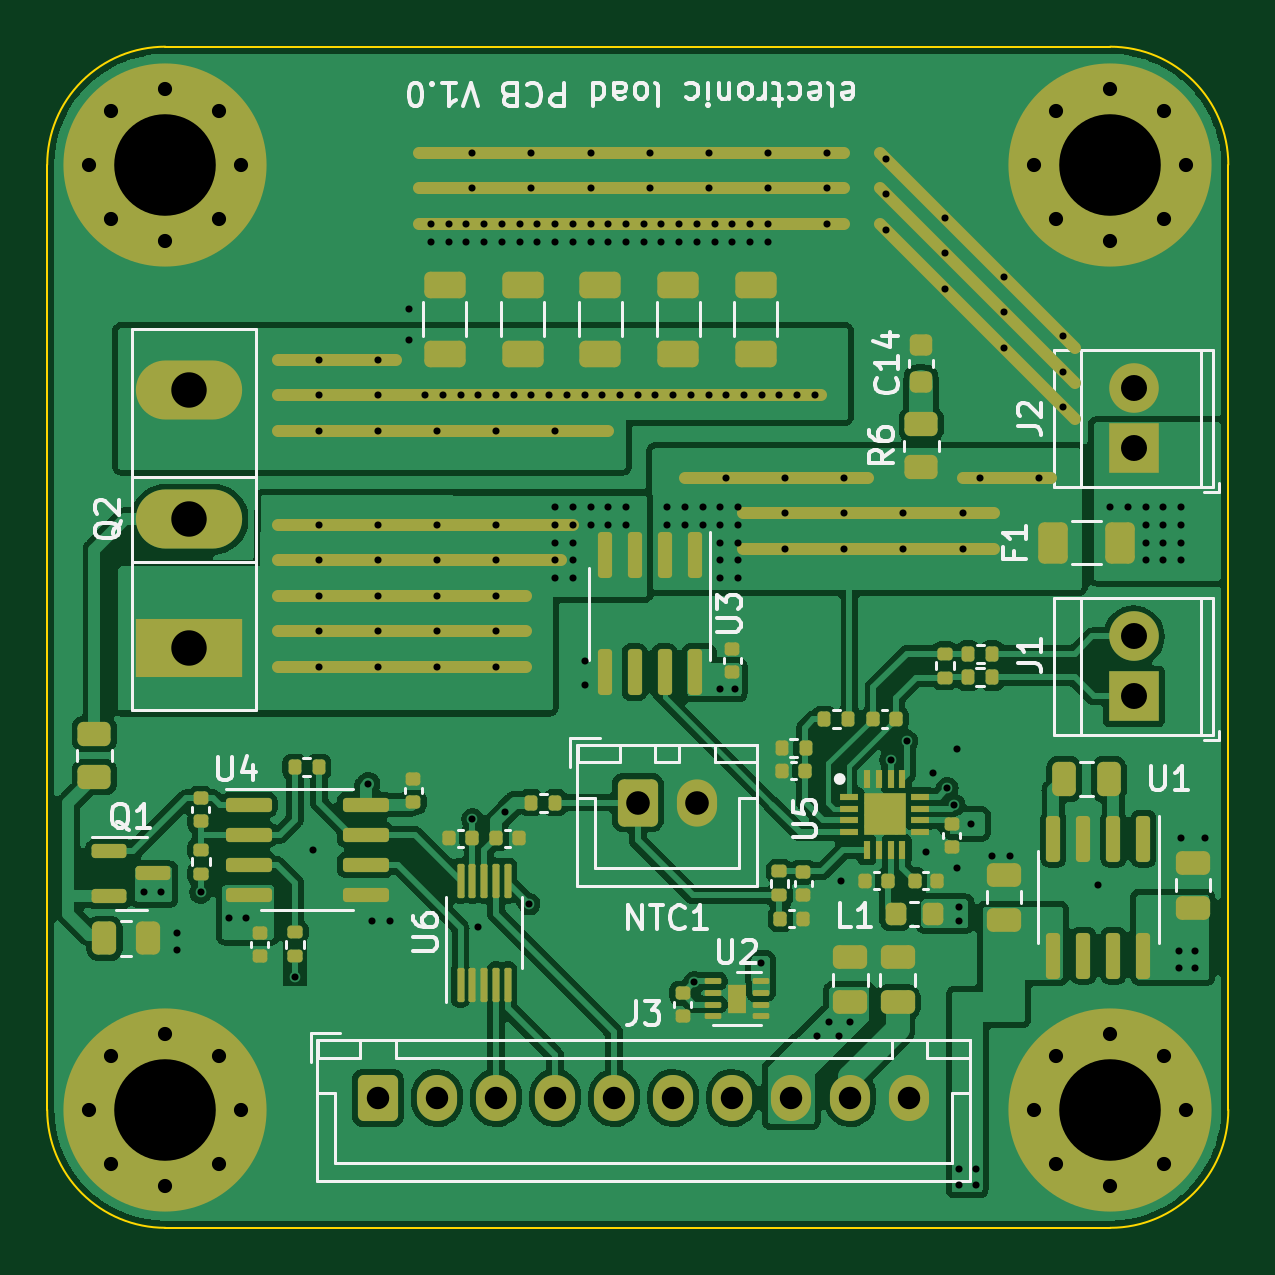
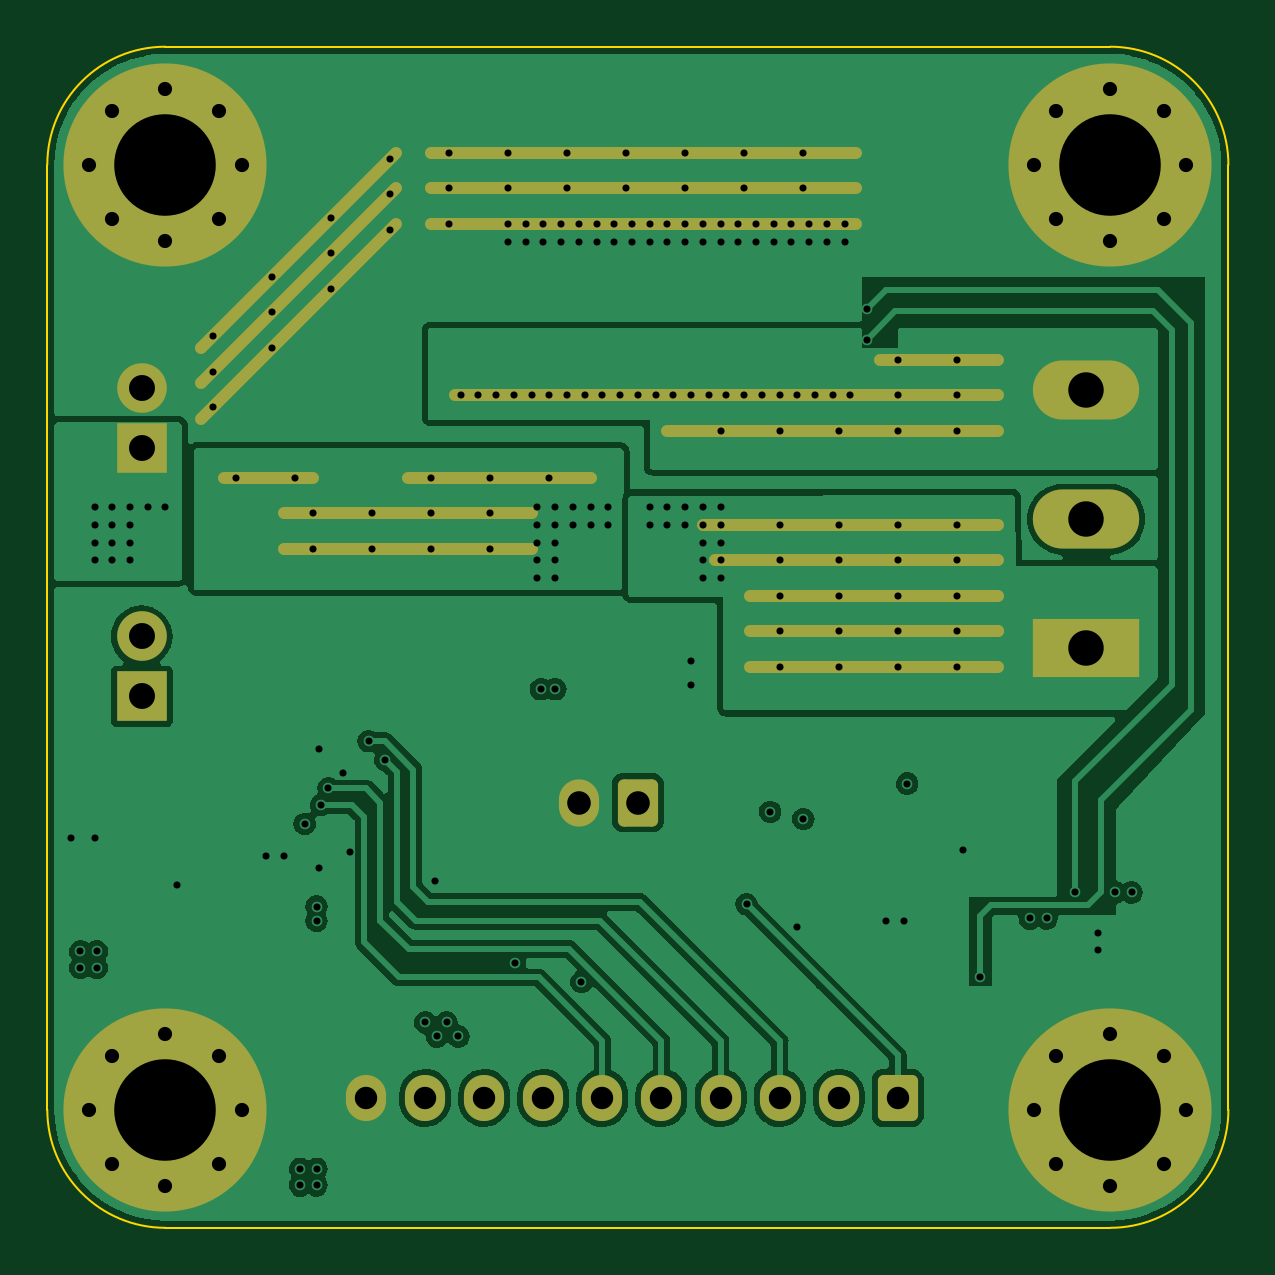
Circuit board: 11 layer files. Board 50.0 x 50.0 mm.
- bottom_copper: load-B_Cu.gbl (73252 bytes)
- bottom_mask: load-B_Mask.gbs (4091 bytes)
- paste: load-B_Paste.gbp (483 bytes)
- bottom_silk: load-B_Silkscreen.gbo (4101 bytes)
- outline: load-Edge_Cuts.gm1 (1037 bytes)
- top_copper: load-F_Cu.gtl (158857 bytes)
- top_mask: load-F_Mask.gts (10334 bytes)
- paste: load-F_Paste.gtp (7473 bytes)
- top_silk: load-F_Silkscreen.gto (46690 bytes)
- drill: load-NPTH.drl (272 bytes)
- drill: load-PTH.drl (4950 bytes)

=== bottom_copper: load-B_Cu.gbl (73252 bytes, source omitted) ===
=== bottom_mask: load-B_Mask.gbs ===
G04 #@! TF.GenerationSoftware,KiCad,Pcbnew,7.0.7*
G04 #@! TF.CreationDate,2023-10-26T17:58:54+02:00*
G04 #@! TF.ProjectId,load,6c6f6164-2e6b-4696-9361-645f70636258,rev?*
G04 #@! TF.SameCoordinates,Original*
G04 #@! TF.FileFunction,Soldermask,Bot*
G04 #@! TF.FilePolarity,Negative*
%FSLAX46Y46*%
G04 Gerber Fmt 4.6, Leading zero omitted, Abs format (unit mm)*
G04 Created by KiCad (PCBNEW 7.0.7) date 2023-10-26 17:58:54*
%MOMM*%
%LPD*%
G01*
G04 APERTURE LIST*
G04 Aperture macros list*
%AMRoundRect*
0 Rectangle with rounded corners*
0 $1 Rounding radius*
0 $2 $3 $4 $5 $6 $7 $8 $9 X,Y pos of 4 corners*
0 Add a 4 corners polygon primitive as box body*
4,1,4,$2,$3,$4,$5,$6,$7,$8,$9,$2,$3,0*
0 Add four circle primitives for the rounded corners*
1,1,$1+$1,$2,$3*
1,1,$1+$1,$4,$5*
1,1,$1+$1,$6,$7*
1,1,$1+$1,$8,$9*
0 Add four rect primitives between the rounded corners*
20,1,$1+$1,$2,$3,$4,$5,0*
20,1,$1+$1,$4,$5,$6,$7,0*
20,1,$1+$1,$6,$7,$8,$9,0*
20,1,$1+$1,$8,$9,$2,$3,0*%
G04 Aperture macros list end*
%ADD10C,0.500000*%
%ADD11C,0.900000*%
%ADD12C,8.600000*%
%ADD13RoundRect,0.250000X-0.600000X-0.750000X0.600000X-0.750000X0.600000X0.750000X-0.600000X0.750000X0*%
%ADD14O,1.700000X2.000000*%
%ADD15RoundRect,0.250000X-0.600000X-0.725000X0.600000X-0.725000X0.600000X0.725000X-0.600000X0.725000X0*%
%ADD16O,1.700000X1.950000*%
%ADD17R,2.100000X2.100000*%
%ADD18C,2.100000*%
%ADD19R,4.500000X2.500000*%
%ADD20O,4.500000X2.500000*%
G04 APERTURE END LIST*
D10*
X154750000Y-129750000D02*
X165250000Y-129750000D01*
X160750000Y-112500000D02*
X178750000Y-112500000D01*
X174500000Y-124750000D02*
X185000000Y-124750000D01*
X154750000Y-128250000D02*
X161250000Y-128250000D01*
X172000000Y-123250000D02*
X179750000Y-123250000D01*
X180250000Y-112500000D02*
X188500000Y-120750000D01*
X159500000Y-118250000D02*
X159750000Y-118250000D01*
X168750000Y-121250000D02*
X154750000Y-121250000D01*
X154750000Y-118250000D02*
X159500000Y-118250000D01*
X161250000Y-128250000D02*
X165250000Y-128250000D01*
X160750000Y-111000000D02*
X178750000Y-111000000D01*
X154750000Y-125250000D02*
X167250000Y-125250000D01*
X154750000Y-131250000D02*
X165250000Y-131250000D01*
X154750000Y-129750000D02*
X154750000Y-129750000D01*
X180250000Y-111000000D02*
X188500000Y-119250000D01*
X154750000Y-119750000D02*
X177750000Y-119750000D01*
X180250000Y-109500000D02*
X188500000Y-117750000D01*
X183750000Y-123250000D02*
X187500000Y-123250000D01*
X160750000Y-109500000D02*
X178750000Y-109500000D01*
X174500000Y-126250000D02*
X185000000Y-126250000D01*
X154750000Y-126750000D02*
X166750000Y-126750000D01*
D11*
X146775000Y-150000000D03*
X147719581Y-147719581D03*
X147719581Y-152280419D03*
X150000000Y-146775000D03*
D12*
X150000000Y-150000000D03*
D11*
X150000000Y-153225000D03*
X152280419Y-147719581D03*
X152280419Y-152280419D03*
X153225000Y-150000000D03*
D13*
X170000000Y-137000000D03*
D14*
X172500000Y-137000000D03*
D15*
X159000000Y-149500000D03*
D16*
X161500000Y-149500000D03*
X164000000Y-149500000D03*
X166500000Y-149500000D03*
X169000000Y-149500000D03*
X171500000Y-149500000D03*
X174000000Y-149500000D03*
X176500000Y-149500000D03*
X179000000Y-149500000D03*
X181500000Y-149500000D03*
D17*
X191000000Y-122000000D03*
D18*
X191000000Y-119460000D03*
D11*
X186775000Y-110000000D03*
X187719581Y-107719581D03*
X187719581Y-112280419D03*
X190000000Y-106775000D03*
D12*
X190000000Y-110000000D03*
D11*
X190000000Y-113225000D03*
X192280419Y-107719581D03*
X192280419Y-112280419D03*
X193225000Y-110000000D03*
D19*
X151020000Y-130450000D03*
D20*
X151020000Y-125000000D03*
X151020000Y-119550000D03*
D11*
X146775000Y-110000000D03*
X147719581Y-107719581D03*
X147719581Y-112280419D03*
X150000000Y-106775000D03*
D12*
X150000000Y-110000000D03*
D11*
X150000000Y-113225000D03*
X152280419Y-107719581D03*
X152280419Y-112280419D03*
X153225000Y-110000000D03*
X186775000Y-150000000D03*
X187719581Y-147719581D03*
X187719581Y-152280419D03*
X190000000Y-146775000D03*
D12*
X190000000Y-150000000D03*
D11*
X190000000Y-153225000D03*
X192280419Y-147719581D03*
X192280419Y-152280419D03*
X193225000Y-150000000D03*
D17*
X191000000Y-132500000D03*
D18*
X191000000Y-129960000D03*
M02*

=== paste: load-B_Paste.gbp ===
G04 #@! TF.GenerationSoftware,KiCad,Pcbnew,7.0.7*
G04 #@! TF.CreationDate,2023-10-26T17:58:54+02:00*
G04 #@! TF.ProjectId,load,6c6f6164-2e6b-4696-9361-645f70636258,rev?*
G04 #@! TF.SameCoordinates,Original*
G04 #@! TF.FileFunction,Paste,Bot*
G04 #@! TF.FilePolarity,Positive*
%FSLAX46Y46*%
G04 Gerber Fmt 4.6, Leading zero omitted, Abs format (unit mm)*
G04 Created by KiCad (PCBNEW 7.0.7) date 2023-10-26 17:58:54*
%MOMM*%
%LPD*%
G01*
G04 APERTURE LIST*
G04 APERTURE END LIST*
M02*

=== bottom_silk: load-B_Silkscreen.gbo ===
G04 #@! TF.GenerationSoftware,KiCad,Pcbnew,7.0.7*
G04 #@! TF.CreationDate,2023-10-26T17:58:54+02:00*
G04 #@! TF.ProjectId,load,6c6f6164-2e6b-4696-9361-645f70636258,rev?*
G04 #@! TF.SameCoordinates,Original*
G04 #@! TF.FileFunction,Legend,Bot*
G04 #@! TF.FilePolarity,Positive*
%FSLAX46Y46*%
G04 Gerber Fmt 4.6, Leading zero omitted, Abs format (unit mm)*
G04 Created by KiCad (PCBNEW 7.0.7) date 2023-10-26 17:58:54*
%MOMM*%
%LPD*%
G01*
G04 APERTURE LIST*
G04 Aperture macros list*
%AMRoundRect*
0 Rectangle with rounded corners*
0 $1 Rounding radius*
0 $2 $3 $4 $5 $6 $7 $8 $9 X,Y pos of 4 corners*
0 Add a 4 corners polygon primitive as box body*
4,1,4,$2,$3,$4,$5,$6,$7,$8,$9,$2,$3,0*
0 Add four circle primitives for the rounded corners*
1,1,$1+$1,$2,$3*
1,1,$1+$1,$4,$5*
1,1,$1+$1,$6,$7*
1,1,$1+$1,$8,$9*
0 Add four rect primitives between the rounded corners*
20,1,$1+$1,$2,$3,$4,$5,0*
20,1,$1+$1,$4,$5,$6,$7,0*
20,1,$1+$1,$6,$7,$8,$9,0*
20,1,$1+$1,$8,$9,$2,$3,0*%
G04 Aperture macros list end*
%ADD10C,0.500000*%
%ADD11C,0.900000*%
%ADD12C,8.600000*%
%ADD13RoundRect,0.250000X-0.600000X-0.750000X0.600000X-0.750000X0.600000X0.750000X-0.600000X0.750000X0*%
%ADD14O,1.700000X2.000000*%
%ADD15RoundRect,0.250000X-0.600000X-0.725000X0.600000X-0.725000X0.600000X0.725000X-0.600000X0.725000X0*%
%ADD16O,1.700000X1.950000*%
%ADD17R,2.100000X2.100000*%
%ADD18C,2.100000*%
%ADD19R,4.500000X2.500000*%
%ADD20O,4.500000X2.500000*%
G04 APERTURE END LIST*
%LPC*%
D10*
X154750000Y-129750000D02*
X165250000Y-129750000D01*
X160750000Y-112500000D02*
X178750000Y-112500000D01*
X174500000Y-124750000D02*
X185000000Y-124750000D01*
X154750000Y-128250000D02*
X161250000Y-128250000D01*
X172000000Y-123250000D02*
X179750000Y-123250000D01*
X180250000Y-112500000D02*
X188500000Y-120750000D01*
X159500000Y-118250000D02*
X159750000Y-118250000D01*
X168750000Y-121250000D02*
X154750000Y-121250000D01*
X154750000Y-118250000D02*
X159500000Y-118250000D01*
X161250000Y-128250000D02*
X165250000Y-128250000D01*
X160750000Y-111000000D02*
X178750000Y-111000000D01*
X154750000Y-125250000D02*
X167250000Y-125250000D01*
X154750000Y-131250000D02*
X165250000Y-131250000D01*
X154750000Y-129750000D02*
X154750000Y-129750000D01*
X180250000Y-111000000D02*
X188500000Y-119250000D01*
X154750000Y-119750000D02*
X177750000Y-119750000D01*
X180250000Y-109500000D02*
X188500000Y-117750000D01*
X183750000Y-123250000D02*
X187500000Y-123250000D01*
X160750000Y-109500000D02*
X178750000Y-109500000D01*
X174500000Y-126250000D02*
X185000000Y-126250000D01*
X154750000Y-126750000D02*
X166750000Y-126750000D01*
D11*
X146775000Y-150000000D03*
X147719581Y-147719581D03*
X147719581Y-152280419D03*
X150000000Y-146775000D03*
D12*
X150000000Y-150000000D03*
D11*
X150000000Y-153225000D03*
X152280419Y-147719581D03*
X152280419Y-152280419D03*
X153225000Y-150000000D03*
D13*
X170000000Y-137000000D03*
D14*
X172500000Y-137000000D03*
D15*
X159000000Y-149500000D03*
D16*
X161500000Y-149500000D03*
X164000000Y-149500000D03*
X166500000Y-149500000D03*
X169000000Y-149500000D03*
X171500000Y-149500000D03*
X174000000Y-149500000D03*
X176500000Y-149500000D03*
X179000000Y-149500000D03*
X181500000Y-149500000D03*
D17*
X191000000Y-122000000D03*
D18*
X191000000Y-119460000D03*
D11*
X186775000Y-110000000D03*
X187719581Y-107719581D03*
X187719581Y-112280419D03*
X190000000Y-106775000D03*
D12*
X190000000Y-110000000D03*
D11*
X190000000Y-113225000D03*
X192280419Y-107719581D03*
X192280419Y-112280419D03*
X193225000Y-110000000D03*
D19*
X151020000Y-130450000D03*
D20*
X151020000Y-125000000D03*
X151020000Y-119550000D03*
D11*
X146775000Y-110000000D03*
X147719581Y-107719581D03*
X147719581Y-112280419D03*
X150000000Y-106775000D03*
D12*
X150000000Y-110000000D03*
D11*
X150000000Y-113225000D03*
X152280419Y-107719581D03*
X152280419Y-112280419D03*
X153225000Y-110000000D03*
X186775000Y-150000000D03*
X187719581Y-147719581D03*
X187719581Y-152280419D03*
X190000000Y-146775000D03*
D12*
X190000000Y-150000000D03*
D11*
X190000000Y-153225000D03*
X192280419Y-147719581D03*
X192280419Y-152280419D03*
X193225000Y-150000000D03*
D17*
X191000000Y-132500000D03*
D18*
X191000000Y-129960000D03*
%LPD*%
M02*

=== outline: load-Edge_Cuts.gm1 ===
G04 #@! TF.GenerationSoftware,KiCad,Pcbnew,7.0.7*
G04 #@! TF.CreationDate,2023-10-26T17:58:54+02:00*
G04 #@! TF.ProjectId,load,6c6f6164-2e6b-4696-9361-645f70636258,rev?*
G04 #@! TF.SameCoordinates,Original*
G04 #@! TF.FileFunction,Profile,NP*
%FSLAX46Y46*%
G04 Gerber Fmt 4.6, Leading zero omitted, Abs format (unit mm)*
G04 Created by KiCad (PCBNEW 7.0.7) date 2023-10-26 17:58:54*
%MOMM*%
%LPD*%
G01*
G04 APERTURE LIST*
G04 #@! TA.AperFunction,Profile*
%ADD10C,0.100000*%
G04 #@! TD*
G04 APERTURE END LIST*
D10*
X145000000Y-150000000D02*
G75*
G03*
X150000000Y-155000000I5000000J0D01*
G01*
X150000000Y-105000000D02*
X190000000Y-105000000D01*
X150000000Y-105000000D02*
G75*
G03*
X145000000Y-110000000I0J-5000000D01*
G01*
X195000000Y-110000000D02*
G75*
G03*
X190000000Y-105000000I-5000000J0D01*
G01*
X190000000Y-155000000D02*
X150000000Y-155000000D01*
X195000000Y-150000000D02*
X195000000Y-110000000D01*
X145000000Y-110000000D02*
X145000000Y-150000000D01*
X190000000Y-155000000D02*
G75*
G03*
X195000000Y-150000000I0J5000000D01*
G01*
M02*

=== top_copper: load-F_Cu.gtl (158857 bytes, source omitted) ===
=== top_mask: load-F_Mask.gts (10334 bytes, source omitted) ===
=== paste: load-F_Paste.gtp (7473 bytes, source omitted) ===
=== top_silk: load-F_Silkscreen.gto (46690 bytes, source omitted) ===
=== drill: load-NPTH.drl ===
M48
; DRILL file {KiCad 7.0.7} date Thu Oct 26 17:58:58 2023
; FORMAT={-:-/ absolute / metric / decimal}
; #@! TF.CreationDate,2023-10-26T17:58:58+02:00
; #@! TF.GenerationSoftware,Kicad,Pcbnew,7.0.7
; #@! TF.FileFunction,NonPlated,1,4,NPTH
FMAT,2
METRIC
%
G90
G05
T0
M30

=== drill: load-PTH.drl ===
M48
; DRILL file {KiCad 7.0.7} date Thu Oct 26 17:58:58 2023
; FORMAT={-:-/ absolute / metric / decimal}
; #@! TF.CreationDate,2023-10-26T17:58:58+02:00
; #@! TF.GenerationSoftware,Kicad,Pcbnew,7.0.7
; #@! TF.FileFunction,Plated,1,4,PTH
FMAT,2
METRIC
; #@! TA.AperFunction,Plated,PTH,ViaDrill
T1C0.300
; #@! TA.AperFunction,Plated,PTH,ComponentDrill
T2C0.600
; #@! TA.AperFunction,Plated,PTH,ComponentDrill
T3C0.950
; #@! TA.AperFunction,Plated,PTH,ComponentDrill
T4C1.000
; #@! TA.AperFunction,Plated,PTH,ComponentDrill
T5C1.100
; #@! TA.AperFunction,Plated,PTH,ComponentDrill
T6C1.500
; #@! TA.AperFunction,Plated,PTH,ComponentDrill
T7C4.300
%
G90
G05
T1
X149.1Y-140.8
X149.8Y-140.8
X150.5Y-142.5
X150.5Y-143.25
X151.5Y-140.8
X152.7Y-141.9
X153.4Y-141.9
X155.5Y-144.4
X156.25Y-139.0
X156.5Y-118.25
X156.5Y-119.75
X156.5Y-121.25
X156.5Y-125.25
X156.5Y-126.75
X156.5Y-128.25
X156.5Y-129.75
X156.5Y-131.25
X158.6Y-136.2
X158.75Y-142.0
X159.0Y-118.25
X159.0Y-119.75
X159.0Y-121.25
X159.0Y-125.25
X159.0Y-126.75
X159.0Y-128.25
X159.0Y-129.75
X159.0Y-131.25
X159.5Y-142.0
X160.3Y-116.1
X160.3Y-117.4
X161.0Y-119.75
X161.25Y-112.5
X161.25Y-113.25
X161.5Y-121.25
X161.5Y-125.25
X161.5Y-126.75
X161.5Y-128.25
X161.5Y-129.75
X161.5Y-131.25
X161.75Y-119.75
X162.0Y-112.5
X162.0Y-113.25
X162.5Y-119.75
X162.75Y-112.5
X162.75Y-113.25
X163.0Y-109.5
X163.0Y-111.0
X163.0Y-137.7
X163.25Y-119.75
X163.25Y-142.25
X163.5Y-112.5
X163.5Y-113.25
X164.0Y-119.75
X164.0Y-121.25
X164.0Y-125.25
X164.0Y-126.75
X164.0Y-128.25
X164.0Y-129.75
X164.0Y-131.25
X164.25Y-112.5
X164.25Y-113.25
X164.4Y-137.4
X164.75Y-119.75
X165.0Y-112.5
X165.0Y-113.25
X165.4Y-141.3
X165.5Y-109.5
X165.5Y-111.0
X165.5Y-119.75
X165.75Y-112.5
X165.75Y-113.25
X166.25Y-119.75
X166.5Y-112.5
X166.5Y-113.25
X166.5Y-121.25
X166.5Y-124.5
X166.5Y-125.25
X166.5Y-126.0
X166.5Y-126.75
X166.5Y-127.5
X167.0Y-119.75
X167.25Y-112.5
X167.25Y-113.25
X167.25Y-124.5
X167.25Y-125.25
X167.25Y-126.0
X167.25Y-126.75
X167.25Y-127.5
X167.75Y-119.75
X167.75Y-131.0
X167.75Y-132.0
X168.0Y-109.5
X168.0Y-111.0
X168.0Y-112.5
X168.0Y-113.25
X168.0Y-124.5
X168.0Y-125.25
X168.5Y-119.75
X168.75Y-112.5
X168.75Y-113.25
X168.75Y-124.5
X168.75Y-125.25
X169.25Y-119.75
X169.5Y-112.5
X169.5Y-113.25
X169.5Y-124.5
X169.5Y-125.25
X170.0Y-119.75
X170.25Y-112.5
X170.25Y-113.25
X170.5Y-109.5
X170.5Y-111.0
X170.75Y-119.75
X171.0Y-112.5
X171.0Y-113.25
X171.25Y-124.5
X171.25Y-125.25
X171.5Y-119.75
X171.75Y-112.5
X171.75Y-113.25
X172.0Y-124.5
X172.0Y-125.25
X172.25Y-119.75
X172.4Y-144.6
X172.5Y-112.5
X172.5Y-113.25
X172.75Y-124.5
X172.75Y-125.25
X173.0Y-109.5
X173.0Y-111.0
X173.0Y-119.75
X173.25Y-112.5
X173.25Y-113.25
X173.5Y-124.5
X173.5Y-125.25
X173.5Y-126.0
X173.5Y-126.75
X173.5Y-127.5
X173.5Y-132.2
X173.75Y-119.75
X173.75Y-123.25
X174.0Y-112.5
X174.0Y-113.25
X174.1Y-132.2
X174.25Y-124.5
X174.25Y-125.25
X174.25Y-126.0
X174.25Y-126.75
X174.25Y-127.5
X174.5Y-119.75
X174.75Y-112.5
X174.75Y-113.25
X175.2Y-143.8
X175.25Y-119.75
X175.5Y-109.5
X175.5Y-111.0
X175.5Y-112.5
X175.5Y-113.25
X176.0Y-119.75
X176.25Y-123.25
X176.25Y-124.75
X176.25Y-126.25
X176.75Y-119.75
X177.5Y-119.75
X177.6Y-146.9
X178.0Y-109.5
X178.0Y-111.0
X178.0Y-112.5
X178.1Y-146.3
X178.5Y-146.9
X178.6Y-140.3
X178.75Y-123.25
X178.75Y-124.75
X178.75Y-126.25
X179.0Y-146.3
X180.5Y-109.75
X180.5Y-111.25
X180.5Y-112.75
X180.7Y-135.2
X181.25Y-124.75
X181.25Y-126.25
X181.4Y-134.4
X182.2Y-139.1
X182.5Y-135.75
X183.0Y-112.25
X183.0Y-113.75
X183.0Y-115.25
X183.1Y-136.4
X183.4Y-137.1
X183.5Y-134.75
X183.5Y-139.75
X183.6Y-141.4
X183.6Y-142.0
X183.6Y-152.5
X183.6Y-153.2
X183.75Y-124.75
X183.75Y-126.25
X184.1Y-137.9
X184.3Y-152.5
X184.3Y-153.2
X184.5Y-123.25
X185.0Y-139.25
X185.5Y-114.75
X185.5Y-116.25
X185.5Y-117.75
X185.75Y-139.25
X187.0Y-123.25
X188.0Y-117.25
X188.0Y-118.75
X188.0Y-120.25
X189.5Y-140.5
X190.0Y-124.5
X190.75Y-124.5
X191.5Y-124.5
X191.5Y-125.25
X191.5Y-126.0
X191.5Y-126.75
X192.25Y-124.5
X192.25Y-125.25
X192.25Y-126.0
X192.25Y-126.75
X192.9Y-143.3
X192.9Y-144.0
X193.0Y-124.5
X193.0Y-125.25
X193.0Y-126.0
X193.0Y-126.75
X193.0Y-138.5
X193.6Y-143.3
X193.6Y-144.0
X194.0Y-138.5
T2
X146.775Y-110.0
X146.775Y-150.0
X147.72Y-107.72
X147.72Y-112.28
X147.72Y-147.72
X147.72Y-152.28
X150.0Y-106.775
X150.0Y-113.225
X150.0Y-146.775
X150.0Y-153.225
X152.28Y-107.72
X152.28Y-112.28
X152.28Y-147.72
X152.28Y-152.28
X153.225Y-110.0
X153.225Y-150.0
X186.775Y-110.0
X186.775Y-150.0
X187.72Y-107.72
X187.72Y-112.28
X187.72Y-147.72
X187.72Y-152.28
X190.0Y-106.775
X190.0Y-113.225
X190.0Y-146.775
X190.0Y-153.225
X192.28Y-107.72
X192.28Y-112.28
X192.28Y-147.72
X192.28Y-152.28
X193.225Y-110.0
X193.225Y-150.0
T3
X159.0Y-149.5
X161.5Y-149.5
X164.0Y-149.5
X166.5Y-149.5
X169.0Y-149.5
X171.5Y-149.5
X174.0Y-149.5
X176.5Y-149.5
X179.0Y-149.5
X181.5Y-149.5
T4
X170.0Y-137.0
X172.5Y-137.0
T5
X191.0Y-119.46
X191.0Y-122.0
X191.0Y-129.96
X191.0Y-132.5
T6
X151.02Y-119.55
X151.02Y-125.0
X151.02Y-130.45
T7
X150.0Y-110.0
X150.0Y-150.0
X190.0Y-110.0
X190.0Y-150.0
T0
M30

